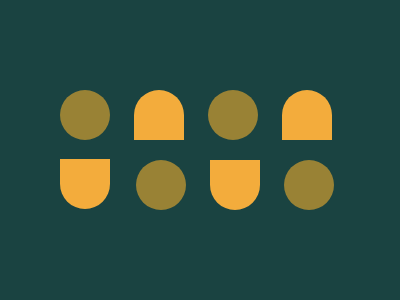

Reproduce this picture with HTML and CSS.

<!DOCTYPE html>
<html lang="en">

<head>
    <meta charset="UTF-8">
    <meta http-equiv="X-UA-Compatible" content="IE=edge">
    <meta name="viewport" content="width=device-width, initial-scale=1.0">
    <title>Document</title>
    <style>
        body {
            margin: 0;
        }
        
        .top {
            width: 400px;
            height: 300px;
            background-color: #1A4341;
        }
        
        .div1 {
            width: 50px;
            height: 50px;
            background-color: #998235;
            display: inline-block;
            position: relative;
            top: 90px;
            left: 15%;
            border-radius: 100px;
        }
        
        .div2 {
            width: 50px;
            height: 50px;
            background-color: #F3AC3C;
            display: inline-block;
            position: relative;
            top: 90px;
            left: 20%;
            border-radius: 50px 50px 0 0;
        }
        
        .div3 {
            width: 50px;
            height: 50px;
            background-color: #998235;
            display: inline-block;
            position: relative;
            top: 90px;
            left: 25%;
            border-radius: 100px;
        }
        
        .div4 {
            width: 50px;
            height: 50px;
            background-color: #F3AC3C;
            display: inline-block;
            position: relative;
            top: 90px;
            left: 30%;
            border-radius: 50px 50px 0 0;
        }
        
        .div6 {
            width: 50px;
            height: 50px;
            background-color: #F3AC3C;
            display: inline-block;
            position: relative;
            top: 160px;
            right: 15%;
            border-radius: 0 0 50px 50px;
        }
        
        .div5 {
            width: 50px;
            height: 50px;
            background-color: #998235;
            display: inline-block;
            position: relative;
            top: 160px;
            right: 20%;
            border-radius: 100px;
        }
        
        .div8 {
            width: 50px;
            height: 50px;
            background-color: #F3AC3C;
            display: inline-block;
            position: relative;
            top: 105px;
            left: 15%;
            border-radius: 0 0 50px 50px;
        }
        
        .div7 {
            width: 50px;
            height: 50px;
            background-color: #998235;
            display: inline-block;
            position: relative;
            top: 160px;
            right: 10%;
            border-radius: 100px;
        }
       
    </style>
</head>

<body>
    <div class="top">
        <div class="div1"></div>
        <div class="div2"></div>
        <div class="div3"></div>
        <div class="div4"></div>
        <div class="div5"></div>
        <div class="div6"></div>
        <div class="div7"></div>
        <div class="div8"></div>
    </div>
</body>

</html>